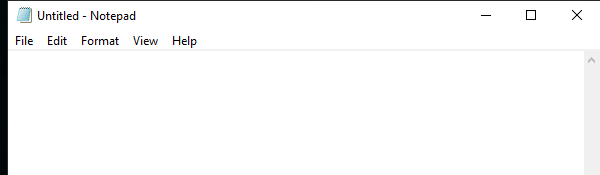
Workflow: WildCardAutomation

Step 1: Open NotePad on the element in window '* - Notepad' (notepad.exe)

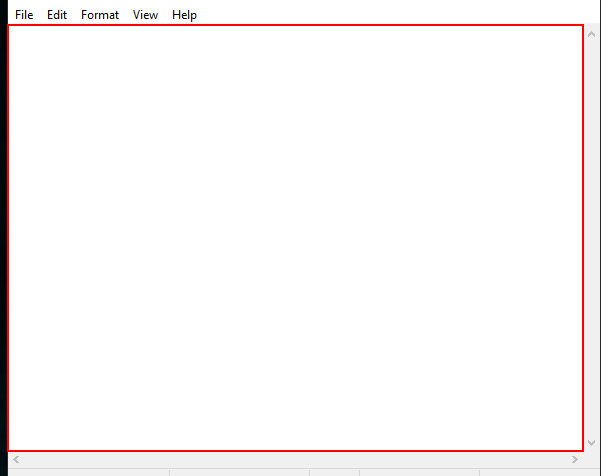
Step 2: type "Hello Everyone" into the editable text 'Text Editor'